Dataset: knifey_spoony_vanilla (GitHub, abhishekrana/isic2018-skin-lesion-classifier-tensorflow). Classes: fork, knife, spoon.

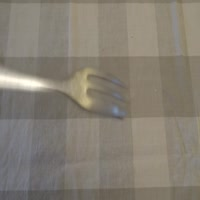
Label: fork

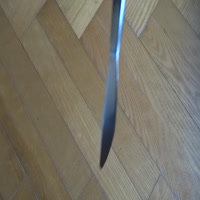
Label: knife

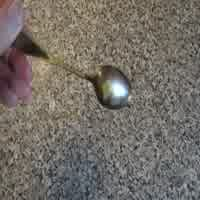
Label: spoon

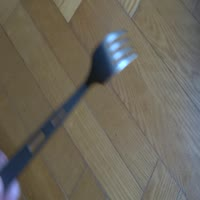
Label: fork

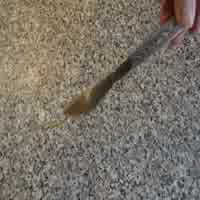
Label: knife

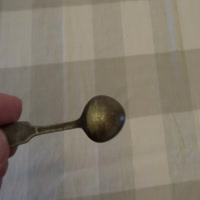
Label: spoon
